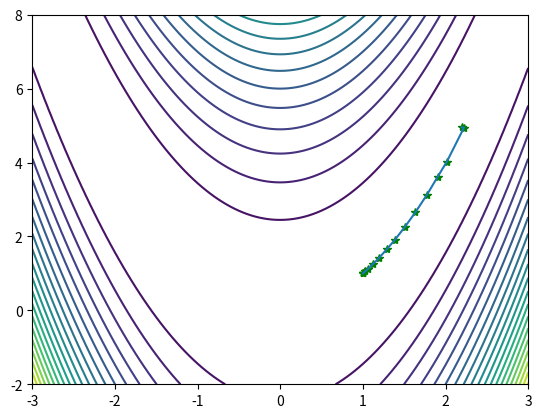

Here is the Python script that generated this plot:
import numpy as np
import matplotlib.pyplot as plt

def jacobian(x):
    return  np.array([-400*(x[1]-x[0]**2)*x[0]-2*(1-x[0]),200*(x[1]-x[0]**2)],dtype=np.float64)

"""
计算hessian矩阵
x: 迭代点
"""
def hessian(x):
    return np.array([
        [-400*x[1]+1200*x[0]**2+2,-400*x[0]],
        [-400*x[0] ,200] ])

"""
计算f的函数值
"""
def fval(x):
    return 100*(x[1]-x[0]**2)**2+(1-x[0])**2

X1=np.arange(-3,3+0.05,0.05)
X2=np.arange(-2,8+0.05,0.05)
[x1,x2]=np.meshgrid(X1,X2)
f=100*(x2-x1**2)**2+(1-x1)**2
plt.contour(x1,x2,f,20) # 绘制20条等值线

def newton_hybrid(x0,alpha,beta,epsilon):
    # 存储迭代点
    W=np.zeros((2,10**3))
    iter=0
    x=x0
    gval=jacobian(x)
    hval=hessian(x)
    # 判断hessian矩阵是否正定
    try:
        L = np.linalg.cholesky(hval)
        # 正定为newton方向
        #d = np.dot(np.linalg.inv(hessian(x)),jacobian(x))
        d = np.dot(np.linalg.inv(L.T), np.dot(np.linalg.inv(L),jacobian(x))) 
    except np.linalg.LinAlgError:
        # 非正定选用梯度方向进行迭代
        # print("iter={iter}, hessian is not positive definite".format(iter=iter+1))
        d = gval     

    while np.linalg.norm(gval)>epsilon and iter<10000:
        iter=iter+1
        t=1
        while(fval(x-t*d)>fval(x)-alpha*t*np.dot(gval, d)):
            t=beta*t
        
        x=x-t*d
        W[:,iter-1] = x
        print('iter={iter} f(x)={fval:10.10f}'.format(iter=iter,fval=fval(x)))
        gval=jacobian(x)
        hval=hessian(x)
        
        try:
            L = np.linalg.cholesky(hval)
            # 正定为newton方向
            #d = np.dot(np.linalg.inv(hessian(x)),jacobian(x))
            d = np.dot(np.linalg.inv(L.T), np.dot(np.linalg.inv(L),jacobian(x)))  
        except np.linalg.LinAlgError:
            # 非正定选用梯度方向进行迭代
            print("iter={iter}, hessian is not positive definite".format(iter=iter+1))
            d = gval    

        print("iter point is {x}".format(x=x))     

    if iter==10000:
        print('did not converge')
      
    W=W[:,0:iter-1] 
    return x, iter, W    

if __name__=="__main__":
    x0 = np.array([2,5])           
    alpha = 0.5
    beta = 0.5
    epsilon = 1e-5 
    iter, x, W = newton_hybrid(x0, alpha, beta, epsilon)
    print("interation point is {W0}".format(W0=W[0,:]))
    print("interation point is {W1}".format(W1=W[1,:]))
    plt.plot(W[0,:],W[1,:],'g*',W[0,:],W[1,:]) # 画出迭代点收敛的轨迹
    plt.show() # 显示轨迹